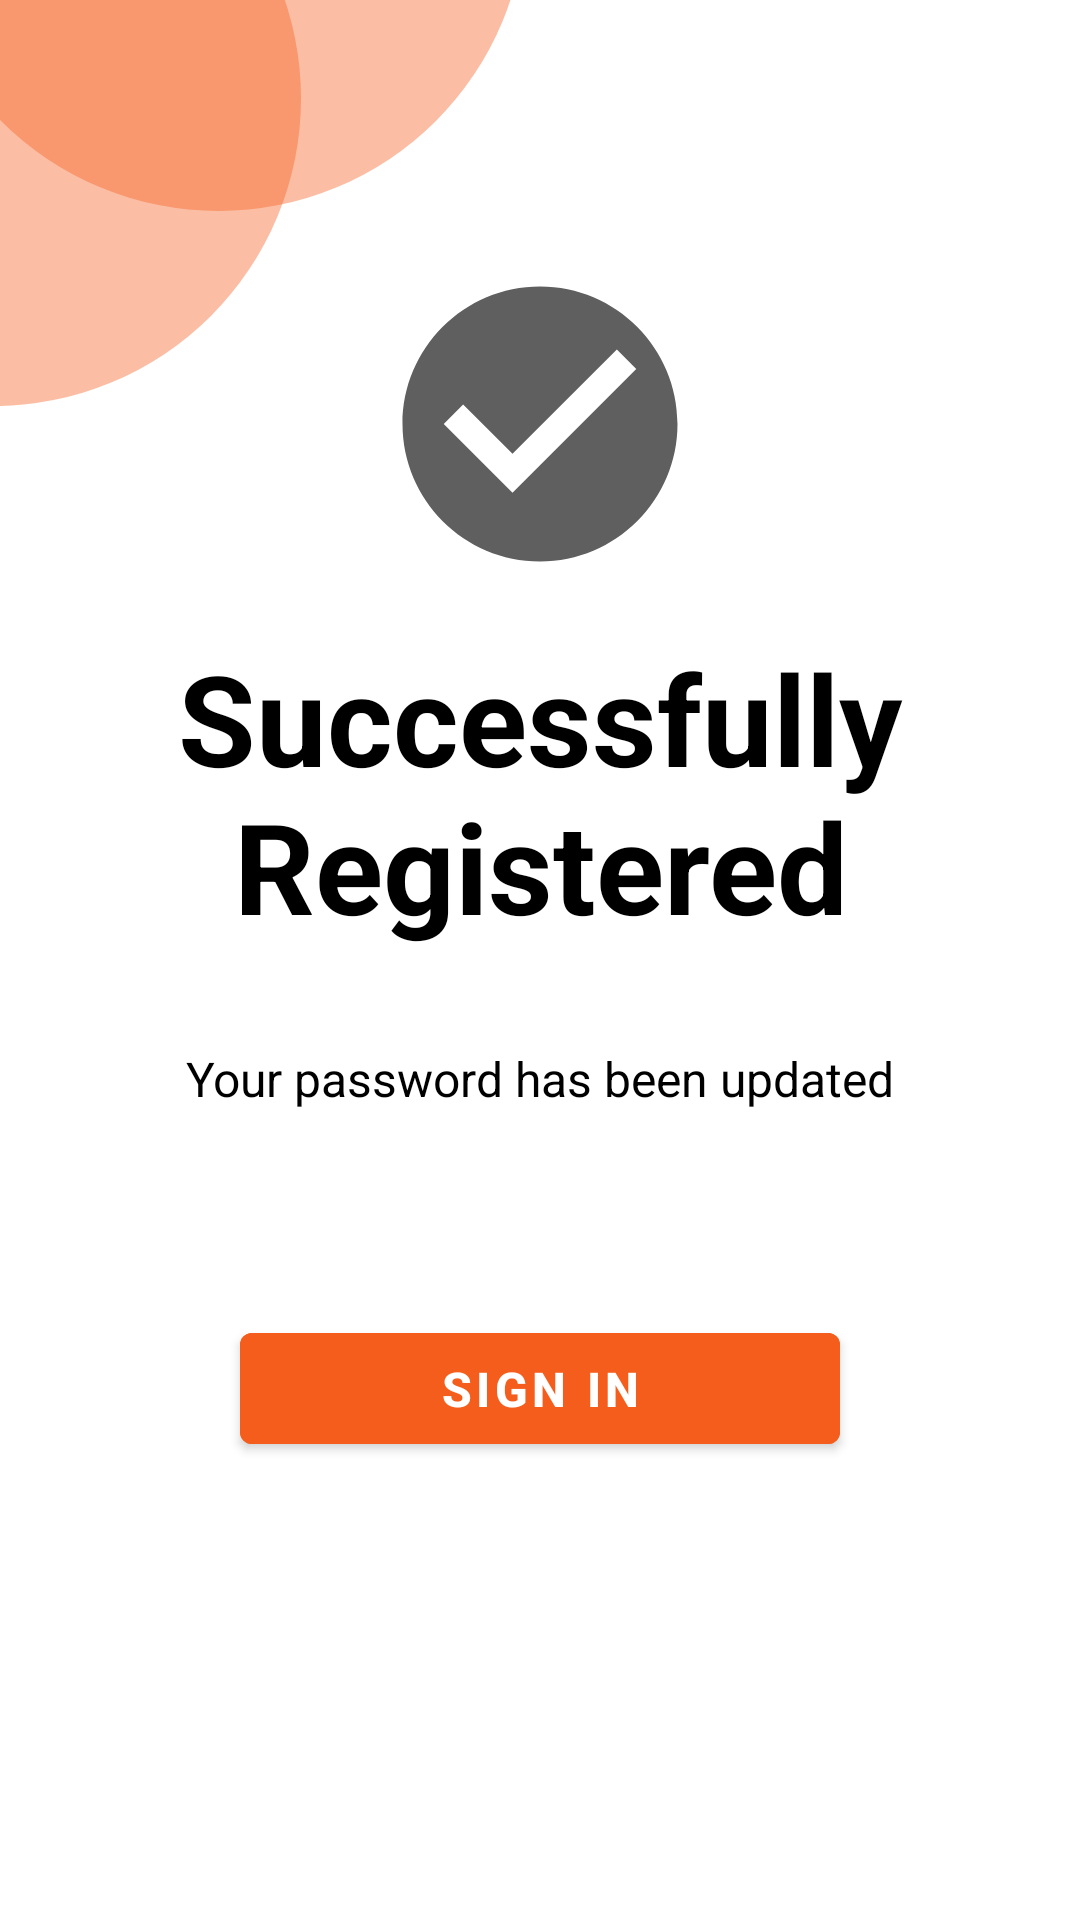

Here is an Android app screen rendered from its layout file. Give the layout XML and the strings, colors and styles it references.
<!-- AndroidManifest.xml: application theme Theme.Yatra -->
<!-- res/layout/activity_password_reset_successfull.xml -->
<?xml version="1.0" encoding="utf-8"?>
<ScrollView xmlns:android="http://schemas.android.com/apk/res/android"
    xmlns:app="http://schemas.android.com/apk/res-auto"
    xmlns:tools="http://schemas.android.com/tools"
    android:layout_width="match_parent"
    android:layout_height="match_parent"
    tools:context=".ForgetPasswordActivity">

    <RelativeLayout
        android:layout_width="match_parent"
        android:layout_height="match_parent">

    <androidx.constraintlayout.utils.widget.MotionLabel
        android:layout_width="205dp"
        android:layout_height="205dp"
        android:layout_marginLeft="-105dp"
        android:layout_marginTop="-70dp"
        android:background="@drawable/ovalshape"
        android:text="">
    </androidx.constraintlayout.utils.widget.MotionLabel>

    <androidx.constraintlayout.utils.widget.MotionLabel
        android:layout_width="205dp"
        android:layout_height="205dp"
        android:layout_marginLeft="-30dp"
        android:layout_marginTop="-135dp"
        android:background="@drawable/ovalshape"
        android:text="">
    </androidx.constraintlayout.utils.widget.MotionLabel>

    <androidx.constraintlayout.widget.ConstraintLayout
        android:layout_width="match_parent"
        android:layout_height="wrap_content"
        android:paddingBottom="80dp"
        android:layout_marginTop="40dp">


        <ImageView
            android:id="@+id/imageView"
            android:layout_width="110dp"
            android:layout_height="110dp"
            app:layout_constraintBottom_toBottomOf="parent"
            app:layout_constraintEnd_toEndOf="parent"
            app:layout_constraintHorizontal_bias="0.5"
            app:layout_constraintStart_toStartOf="parent"
            app:layout_constraintTop_toTopOf="parent"
            app:layout_constraintVertical_bias="0.137"
            app:srcCompat="@drawable/ic_baseline_check_circle_24" />

        <TextView
            android:id="@+id/textView"
            android:layout_width="wrap_content"
            android:layout_height="wrap_content"
            android:text="Successfully Registered"
            android:textAlignment="center"
            android:textColor="@color/black"
            android:textSize="42sp"
            android:textStyle="bold"
            app:layout_constraintBottom_toBottomOf="parent"
            app:layout_constraintEnd_toEndOf="parent"
            app:layout_constraintHorizontal_bias="0.5"
            app:layout_constraintStart_toStartOf="parent"
            app:layout_constraintTop_toBottomOf="@+id/imageView"
            app:layout_constraintVertical_bias="0.08" />

        <TextView
            android:id="@+id/textView2"
            android:layout_width="wrap_content"
            android:layout_height="wrap_content"
            android:layout_marginTop="32dp"
            android:text="Your password has been updated"
            android:textColor="@color/black"
            android:textSize="16sp"
            app:layout_constraintEnd_toEndOf="parent"
            app:layout_constraintHorizontal_bias="0.5"
            app:layout_constraintStart_toStartOf="parent"
            app:layout_constraintTop_toBottomOf="@+id/textView" />


        <com.google.android.material.button.MaterialButton
            android:id="@+id/loginbtn"
            style="@style/Button1"
            android:layout_width="200dp"
            android:layout_height="49dp"
            android:layout_marginTop="68dp"
            android:text="Sign In"
            app:layout_constraintEnd_toEndOf="parent"
            app:layout_constraintHorizontal_bias="0.5"
            app:layout_constraintStart_toStartOf="parent"
            app:layout_constraintTop_toBottomOf="@+id/textView2" />
    </androidx.constraintlayout.widget.ConstraintLayout>
    </RelativeLayout>
</ScrollView>
<!-- resources referenced by this layout -->
<resources>
  <color name="black">#FF000000</color>
  <!-- drawable ic_baseline_check_circle_24 (drawable) -->
  <vector android:height="24dp" android:tint="#5F5F5F"
      android:viewportHeight="24" android:viewportWidth="24"
      android:width="24dp" xmlns:android="http://schemas.android.com/apk/res/android">
      <path android:fillColor="@android:color/white" android:pathData="M12,2C6.48,2 2,6.48 2,12s4.48,10 10,10 10,-4.48 10,-10S17.52,2 12,2zM10,17l-5,-5 1.41,-1.41L10,14.17l7.59,-7.59L19,8l-9,9z"/>
  </vector>
  <!-- drawable ovalshape (drawable) -->
  <?xml version="1.0" encoding="utf-8"?>
  <shape xmlns:android="http://schemas.android.com/apk/res/android"
      android:shape="oval"
      >
      <solid
          android:color="@color/oval_color">
  
      </solid>
      <size
          android:height="205dp" android:width="205dp">
  
      </size>
  </shape>
  <style name="Button1">
          <item name="android:textSize">16sp</item>
          <item name="android:textStyle">bold</item>
          <item name="android:drawableTint">@color/white</item>
          <item name="android:height">60dp</item>
          <item name="android:backgroundTint">@color/primary</item>
          <item name="android:drawablePadding">15dp</item>
          <item name="android:textColor">@color/white</item>
      </style>
  <style name="Theme.Yatra" parent="Theme.MaterialComponents.DayNight.DarkActionBar">
          
          <item name="colorPrimary">@color/primary</item>
          <item name="colorPrimaryVariant">@color/primary</item>
          <item name="colorOnPrimary">@color/white</item>
          
          <item name="colorSecondary">@color/teal_200</item>
          <item name="colorSecondaryVariant">@color/teal_700</item>
          <item name="colorOnSecondary">@color/black</item>
          
          <item name="android:statusBarColor">?attr/colorPrimaryVariant</item>
          
      </style>
  <color name="oval_color">#66F55D1C</color>
  <color name="white">#FFFFFFFF</color>
  <color name="primary">#F55D1C</color>
  <color name="teal_200">#F55D1C</color>
  <color name="teal_700">#FF018786</color>
</resources>
